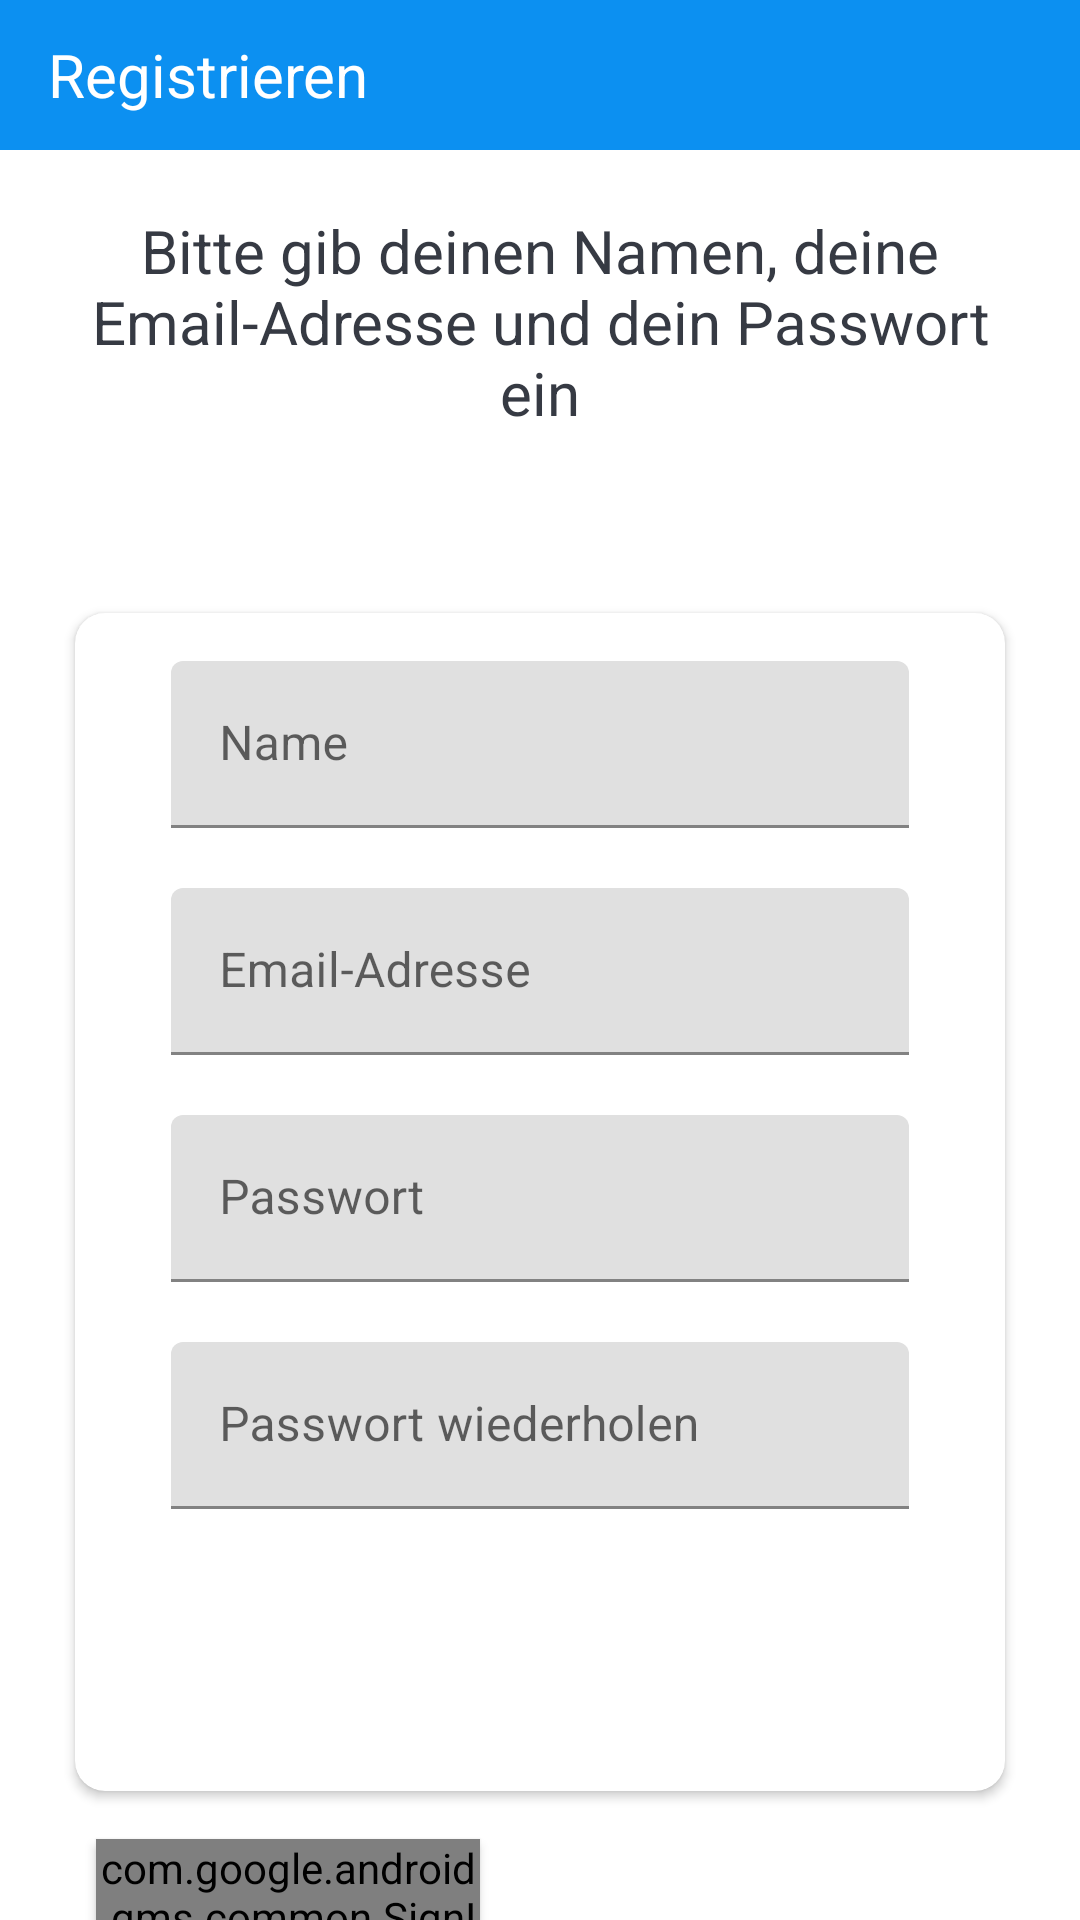

Android layout source for this screen:
<!-- AndroidManifest.xml: activity theme Theme.MyProjects.NoActionBar -->
<!-- res/layout/activity_register.xml -->
<?xml version="1.0" encoding="utf-8"?>
<androidx.constraintlayout.widget.ConstraintLayout xmlns:android="http://schemas.android.com/apk/res/android"
    xmlns:app="http://schemas.android.com/apk/res-auto"
    xmlns:tools="http://schemas.android.com/tools"
    android:layout_width="match_parent"
    android:layout_height="match_parent"
    android:orientation="vertical"
    android:background="@drawable/ic_background"
    tools:context=".RegisterActivity">

    

    <androidx.appcompat.widget.Toolbar
        android:id="@+id/toolbar"
        android:layout_width="0dp"
        android:layout_height="50dp"
        android:background="?attr/colorPrimary"
        android:theme="?attr/actionBarTheme"
        app:layout_constraintEnd_toEndOf="parent"
        app:layout_constraintStart_toStartOf="parent"
        app:layout_constraintTop_toTopOf="parent">

        <TextView
            android:id="@+id/registerTextView"
            android:layout_width="match_parent"
            android:layout_height="wrap_content"
            android:text="@string/sign_up"
            android:textColor="@color/white"
            android:textSize="20sp" />
    </androidx.appcompat.widget.Toolbar>

    <LinearLayout
        android:layout_width="0dp"
        android:layout_height="0dp"
        android:orientation="vertical"
        app:layout_constraintBottom_toBottomOf="parent"
        app:layout_constraintEnd_toEndOf="parent"
        app:layout_constraintStart_toStartOf="parent"
        app:layout_constraintTop_toBottomOf="@+id/toolbar">

        <TextView
            android:layout_width="match_parent"
            android:layout_height="wrap_content"
            android:layout_marginStart="20dp"
            android:layout_marginEnd="20dp"
            android:layout_marginTop="20dp"
            android:gravity="center"
            android:text="@string/sign_up_description"
            android:textColor="@color/secondary_text_color"
            android:textSize="20dp"/>

        <androidx.cardview.widget.CardView
            android:layout_width="match_parent"
            android:layout_height="wrap_content"
            android:layout_marginStart="25dp"
            android:layout_marginTop="60dp"
            android:layout_marginEnd="25dp"
            android:elevation="10dp"
            app:cardCornerRadius="10dp">

            <LinearLayout
                android:layout_width="match_parent"
                android:layout_height="wrap_content"
                android:orientation="vertical"
                android:padding="16dp">

                <com.google.android.material.textfield.TextInputLayout
                    android:layout_width="match_parent"
                    android:layout_height="wrap_content"
                    android:layout_marginStart="16dp"
                    android:layout_marginEnd="16dp">

                    <androidx.appcompat.widget.AppCompatEditText
                        android:id="@+id/nameEditText"
                        android:layout_width="match_parent"
                        android:layout_height="wrap_content"
                        android:hint="@string/name"
                        android:inputType="textEmailAddress"
                        android:textSize="16sp" />
                </com.google.android.material.textfield.TextInputLayout>

                <com.google.android.material.textfield.TextInputLayout
                    android:layout_width="match_parent"
                    android:layout_height="wrap_content"
                    android:layout_marginStart="16dp"
                    android:layout_marginTop="20dp"
                    android:layout_marginEnd="16dp">

                    <androidx.appcompat.widget.AppCompatEditText
                        android:id="@+id/mailEditText"
                        android:layout_width="match_parent"
                        android:layout_height="wrap_content"
                        android:hint="@string/email"
                        android:inputType="textEmailAddress"
                        android:textSize="16sp" />
                </com.google.android.material.textfield.TextInputLayout>

                <com.google.android.material.textfield.TextInputLayout
                    android:layout_width="match_parent"
                    android:layout_height="wrap_content"
                    android:layout_marginStart="16dp"
                    android:layout_marginTop="20dp"
                    android:layout_marginEnd="16dp">

                    <androidx.appcompat.widget.AppCompatEditText
                        android:id="@+id/passwordEditText"
                        android:layout_width="match_parent"
                        android:layout_height="wrap_content"
                        android:hint="@string/password"
                        android:inputType="textPassword"
                        android:textSize="16sp" />
                </com.google.android.material.textfield.TextInputLayout>

                <com.google.android.material.textfield.TextInputLayout
                    android:layout_width="match_parent"
                    android:layout_height="wrap_content"
                    android:layout_marginStart="16dp"
                    android:layout_marginTop="20dp"
                    android:layout_marginEnd="16dp">

                    <androidx.appcompat.widget.AppCompatEditText
                        android:id="@+id/repeatPasswordEditText"
                        android:layout_width="match_parent"
                        android:layout_height="wrap_content"
                        android:hint="@string/repeat_password"
                        android:inputType="textPassword"
                        android:textSize="16sp" />
                </com.google.android.material.textfield.TextInputLayout>

                <Button
                    android:id="@+id/loginButton"
                    android:layout_width="match_parent"
                    android:layout_height="wrap_content"
                    android:layout_gravity="center"
                    android:layout_marginStart="20dp"
                    android:layout_marginTop="30dp"
                    android:layout_marginEnd="20dp"
                    android:background="@drawable/shape_button_rounded"
                    android:foreground="?attr/selectableItemBackground"
                    android:gravity="center"
                    android:paddingTop="8dp"
                    android:paddingBottom="8dp"
                    android:text="@string/sign_up"
                    android:textColor="@android:color/white"
                    android:textSize="18sp" />
            </LinearLayout>

        </androidx.cardview.widget.CardView>
        <com.google.android.gms.common.SignInButton
            android:id="@+id/googleLoginButton"
            android:layout_width="match_parent"
            android:layout_height="wrap_content"
            android:layout_marginStart="32dp"
            android:layout_marginTop="16dp"
            android:layout_marginEnd="200dp"
            android:background="?attr/selectableItemBackground"
            android:elevation="2dp"></com.google.android.gms.common.SignInButton>
    </LinearLayout>

</androidx.constraintlayout.widget.ConstraintLayout>
<!-- resources referenced by this layout -->
<resources>
  <color name="secondary_text_color">#363A43</color>
  <color name="white">#FFFFFFFF</color>
  <string name="email">Email-Adresse</string>
  <string name="name">Name</string>
  <string name="password">Passwort</string>
  <string name="repeat_password">Passwort wiederholen</string>
  <string name="sign_up">Registrieren</string>
  <string name="sign_up_description">Bitte gib deinen Namen, deine Email-Adresse und dein Passwort ein</string>
  <style name="Theme.MyProjects.NoActionBar">
          <item name="windowActionBar">false</item>
          <item name="windowNoTitle">true</item>
      </style>
</resources>
